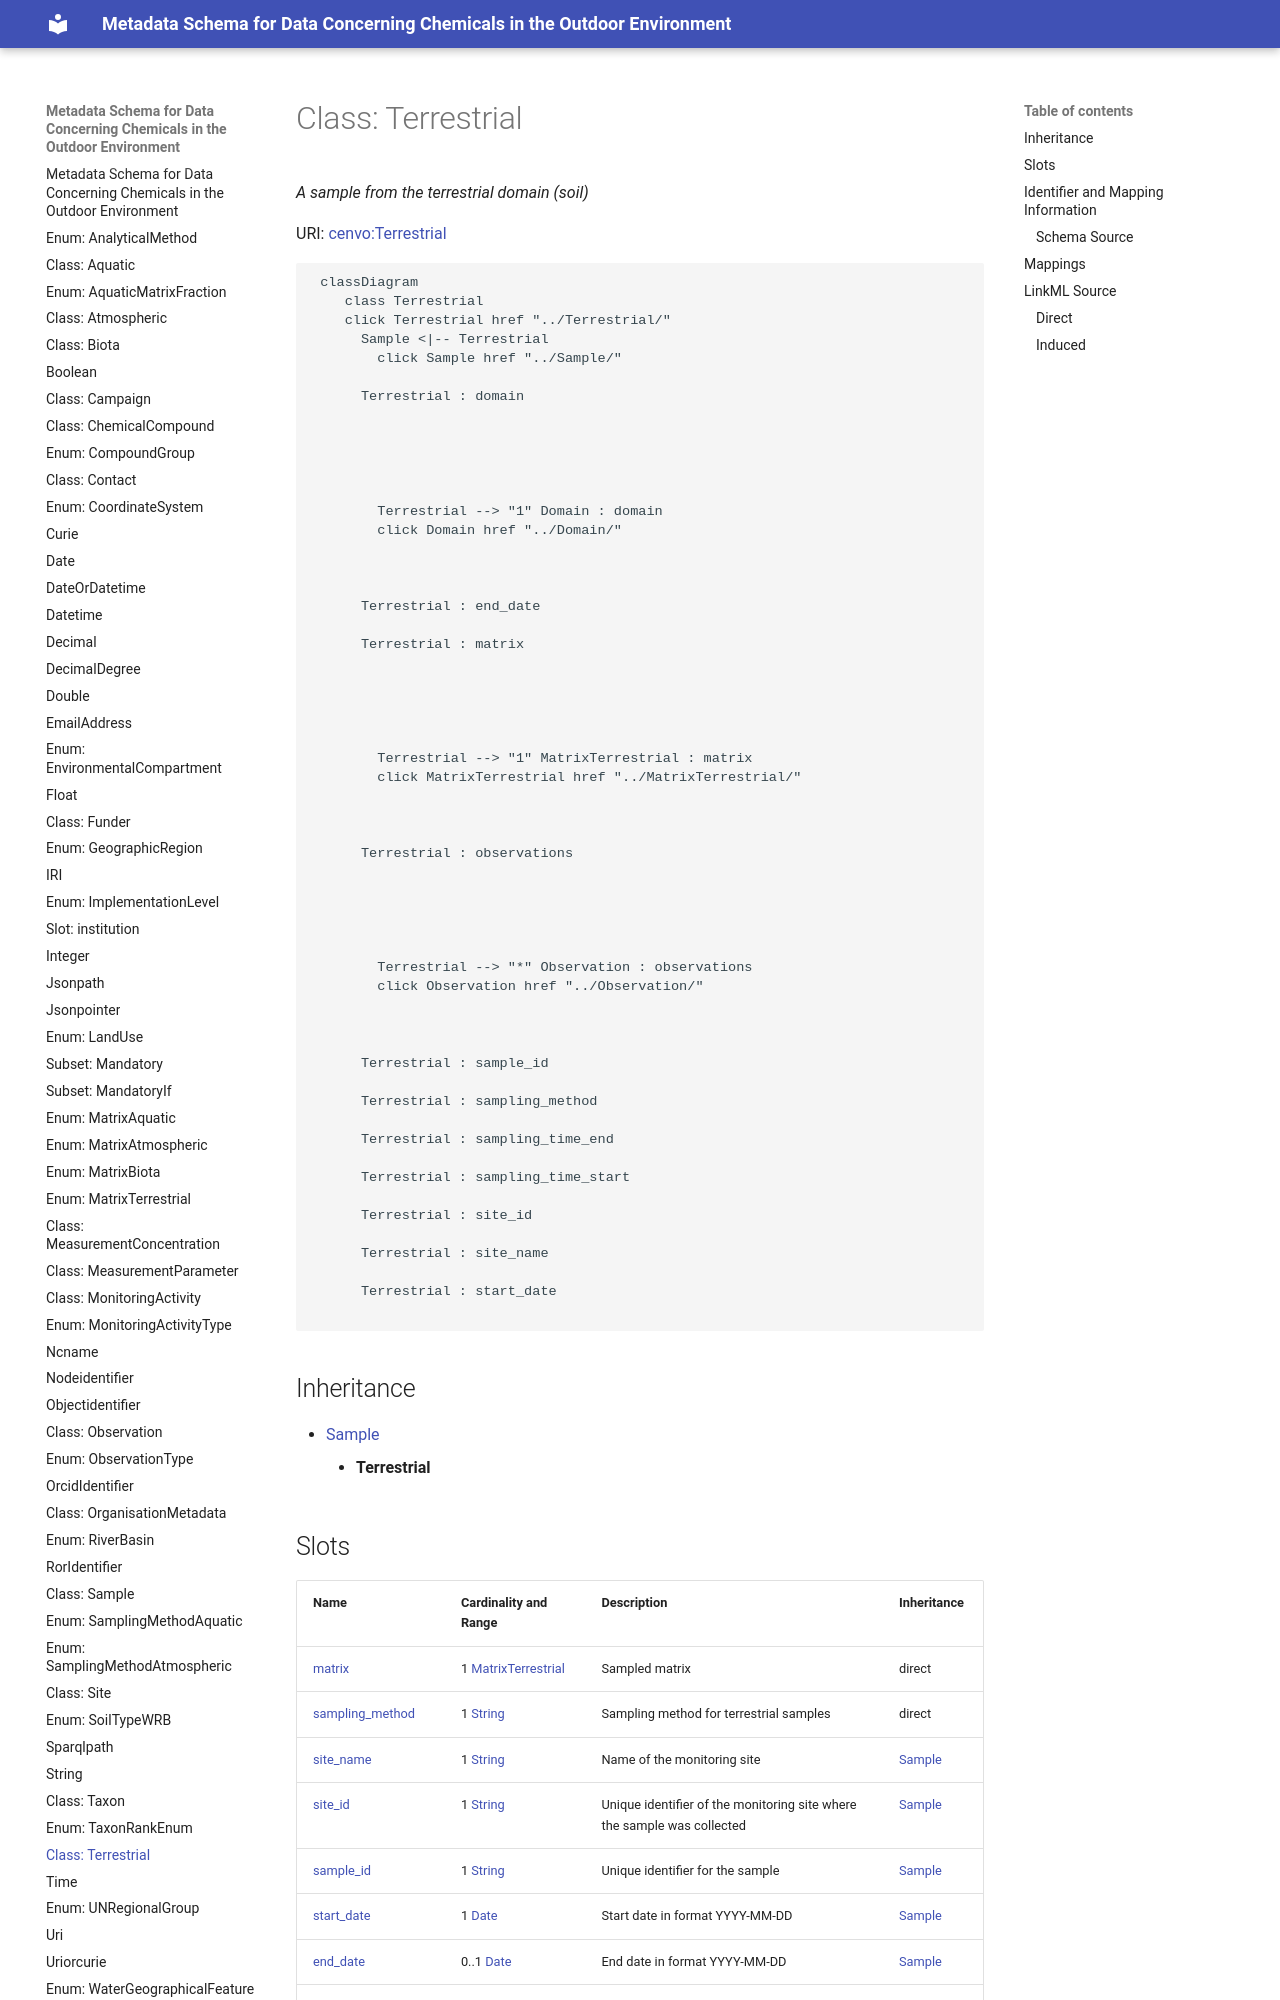

repository: eu-parc/schema_chemicalsOutdoorEnvironment · page: Terrestrial/index.html · generator: mkdocs




```mermaid
 classDiagram
    class Terrestrial
    click Terrestrial href "../Terrestrial"
      Sample <|-- Terrestrial
        click Sample href "../Sample"
      
      Terrestrial : domain
        
          
    
        
        
        Terrestrial --> "1" Domain : domain
        click Domain href "../Domain"
